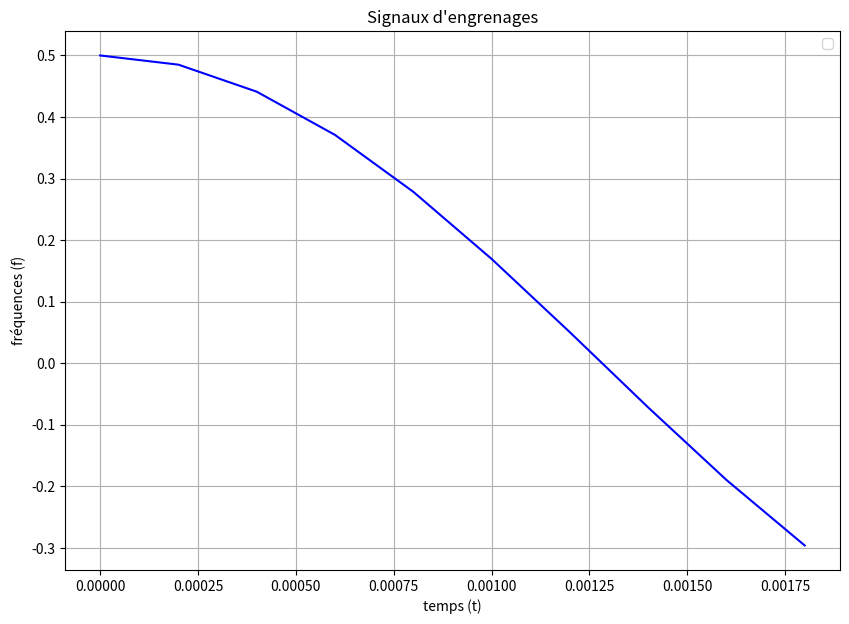

Python code for this plot:
# -*- coding: utf-8 -*-
"""
Created on Sun Apr 10 18:36:33 2022

@author: Benjamin EKIA
"""
# import de la bibliothèque numpy en lui donnant le surnom np 
import numpy as np

# import de la bibliothèque matplolib en lui donnant le surnom plt
import matplotlib.pyplot as plt

# taille de la figure
fig = plt.figure(figsize=(10,7))

# definition du signal de vibation 

M = 3
F = 65
T = 10
fe = 5000


t = np.arange(T)/fe
x1 = 0.5 


# génération du signal x(t)
x = x1*np.cos(2*np.pi*M*F*t)

# affichage 
plt.legend(loc ='upper right')
plt.plot(t, x, "b-")
plt.title("Signaux d'engrenages")
plt.xlabel("temps (t)")
plt.ylabel("fréquences (f)")
plt.grid(True)
plt.show()







 



